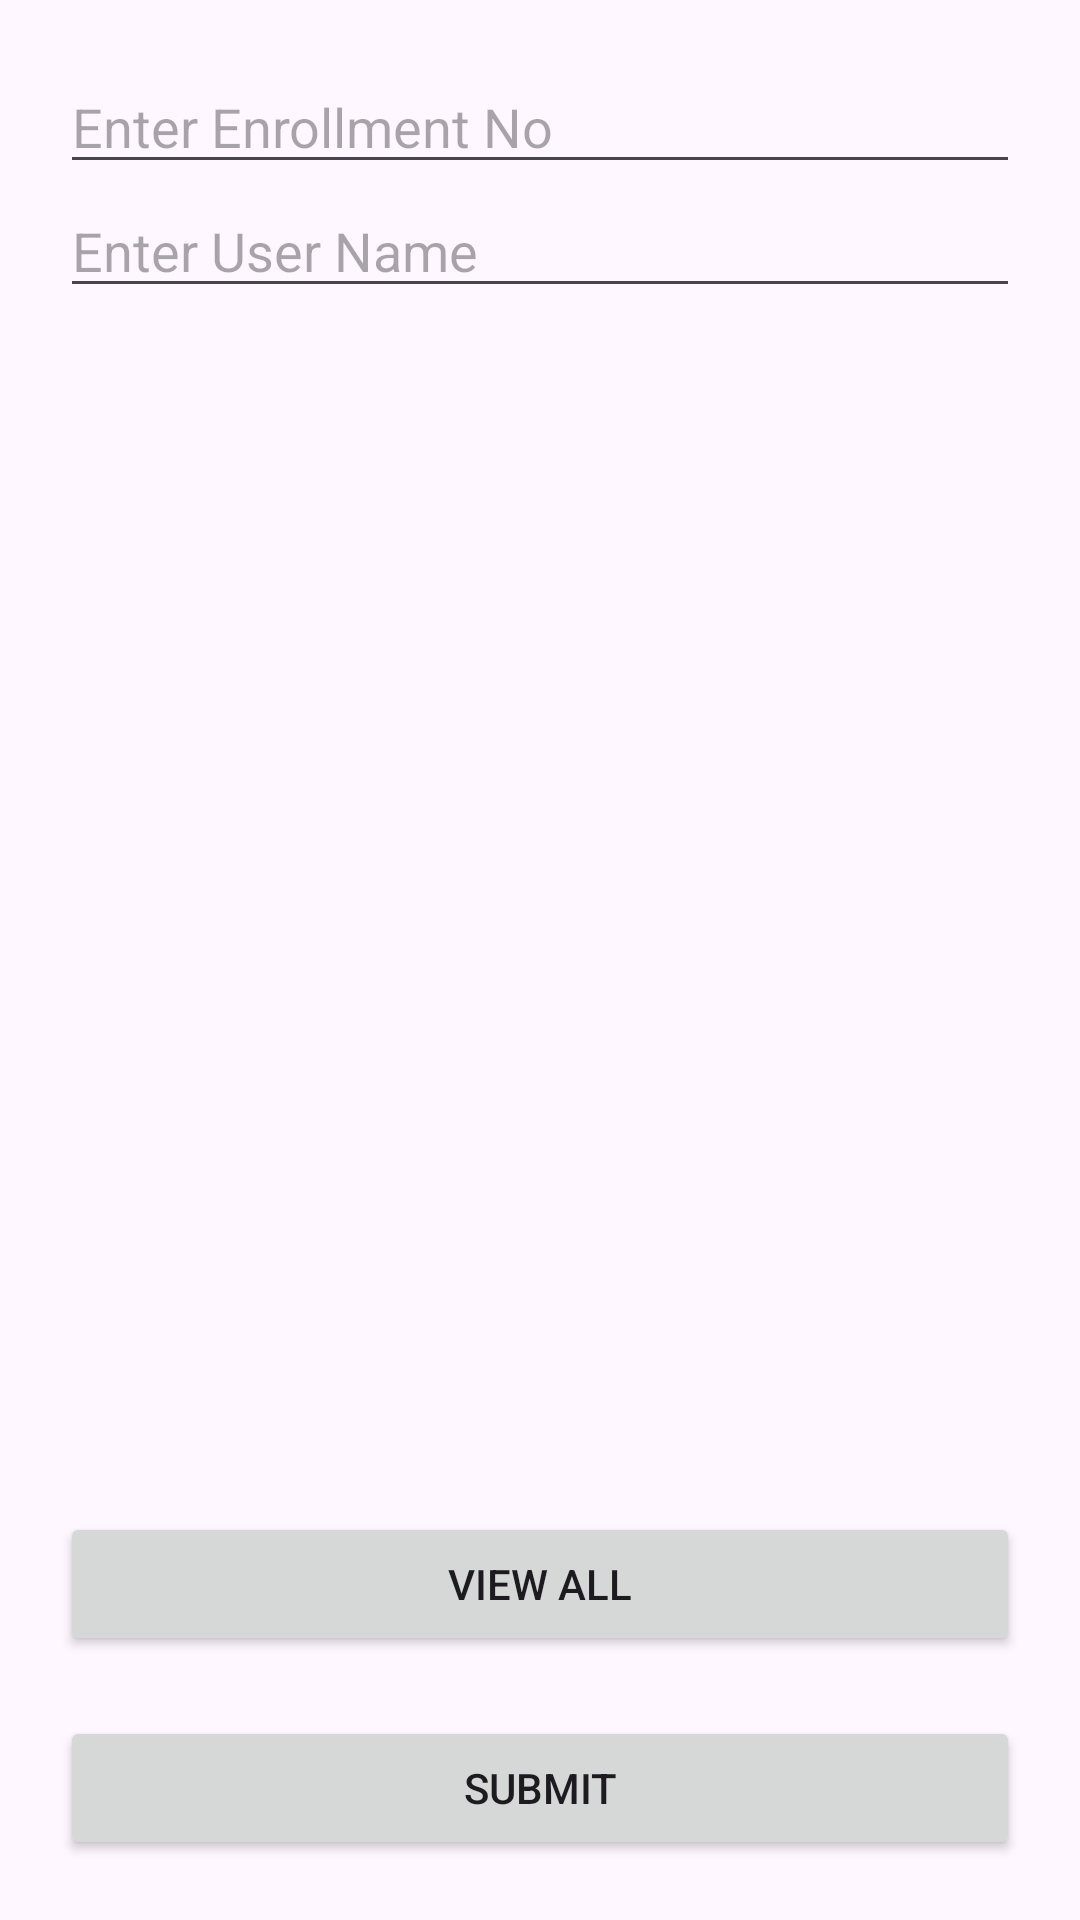

Produce the Android XML layout that renders to this screen, including the resource entries it uses.
<!-- AndroidManifest.xml: application theme Theme.JanKotlin -->
<!-- res/layout/activity_student.xml -->
<?xml version="1.0" encoding="utf-8"?>
<androidx.constraintlayout.widget.ConstraintLayout xmlns:android="http://schemas.android.com/apk/res/android"
    xmlns:app="http://schemas.android.com/apk/res-auto"
    xmlns:tools="http://schemas.android.com/tools"
    android:id="@+id/main"
    android:layout_width="match_parent"
    android:layout_height="match_parent"
    tools:context=".StudentActivity">

    <EditText
        android:layout_width="match_parent"
        android:layout_height="wrap_content"
        android:layout_marginHorizontal="20dp"
        android:layout_marginTop="20dp"
        android:id="@+id/edEnrollmentno"
        android:hint="Enter Enrollment No"
        app:layout_constraintTop_toTopOf="parent"
        />
    <EditText
        android:layout_width="match_parent"
        android:layout_height="wrap_content"
        app:layout_constraintTop_toBottomOf="@+id/edEnrollmentno"
        android:layout_marginHorizontal="20dp"
        android:id="@+id/edUserName"
        android:hint="Enter User Name"
        />
    <Button
        android:layout_width="match_parent"
        android:layout_height="wrap_content"
        app:layout_constraintBottom_toTopOf="@+id/btnsubmit"
        app:layout_constraintStart_toStartOf="parent"
        app:layout_constraintEnd_toEndOf="parent"
        android:layout_marginHorizontal="20dp"
        android:layout_marginBottom="20dp"
        android:text="View All"
        android:id="@+id/btnviewAll"
        />
    <Button
        android:layout_width="match_parent"
        android:layout_height="wrap_content"
        app:layout_constraintBottom_toBottomOf="parent"
        android:layout_marginHorizontal="20dp"
        android:layout_marginBottom="20dp"
        android:text="Submit"
        android:id="@+id/btnsubmit"
        />

</androidx.constraintlayout.widget.ConstraintLayout>
<!-- resources referenced by this layout -->
<resources>
  <style name="Theme.JanKotlin" parent="Base.Theme.JanKotlin" />
  <style name="Base.Theme.JanKotlin" parent="Theme.Material3.DayNight.NoActionBar">
          
          
      </style>
</resources>
